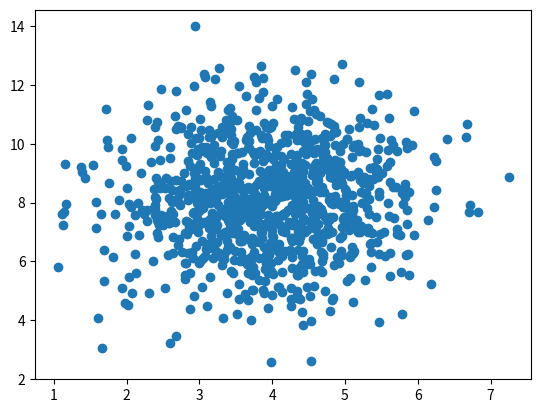

Source code (Python):
#Scatter Plot...

import numpy
import matplotlib.pyplot as plt

x = numpy.random.normal(4.0, 1.0, 1000)
y = numpy.random.normal(8.0, 1.7, 1000)

plt.scatter(x, y)
plt.show()